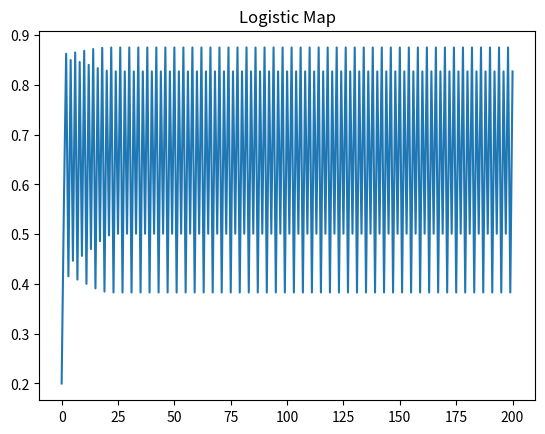

Source code (Python):

import numpy as np
import matplotlib.pyplot as plt

def logistic(r,x,n):
    xs=[x]
    for _ in range(n):
        x=r*x*(1-x)
        xs.append(x)
    return np.array(xs)

r=3.5; x0=0.2
xs = logistic(r,x0,200)
plt.plot(xs)
plt.title("Logistic Map")
plt.show()
